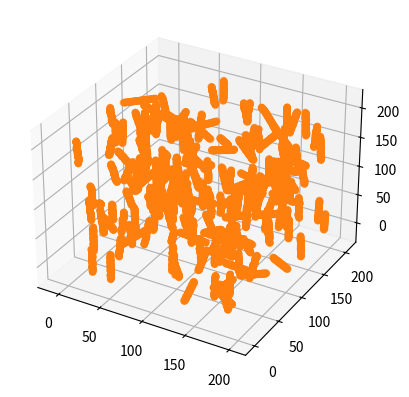
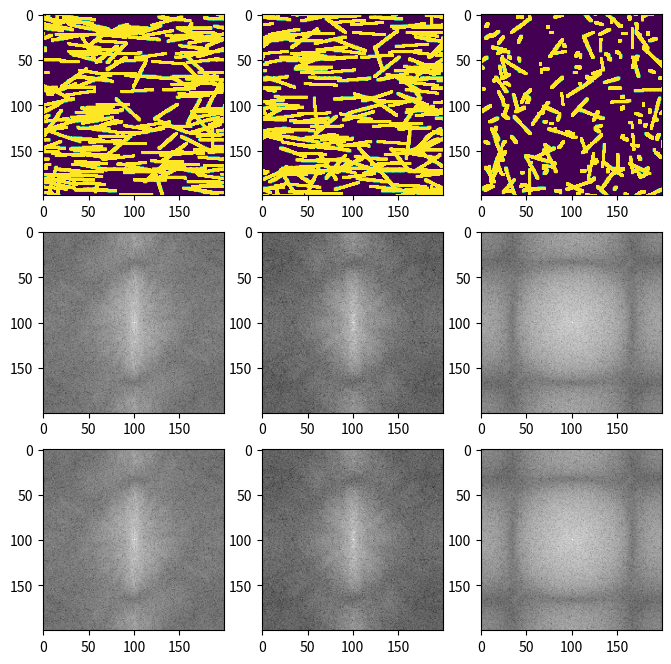

Write the Python code that produced these figures, in order.
import random
import numpy as np
import matplotlib.pyplot as plt
from matplotlib.colors import LogNorm
from mpl_toolkits.mplot3d import Axes3D

radius = 6              # exclusion zone around points (should be even)
box = 200               # limit on size of bounding box (cubic)
qty = 200               # number of points in box
length = int(radius/2)  # length of "fibre"
zbias = 10               # zbias factor to control orientation - 1 is uniform, higher is more z-oriented

rangeX = (0, box)
rangeY = (0, box)
rangeZ = (0, box)

# carry out 3D FFT
def TwoDFourierTrans(image):
    #Perform 2DFourier transform
    #https://homepages.inf.ed.ac.uk/rbf/HIPR2/pixlog.htm
    fftImage=np.fft.fft2(image)
    fftShiftImage=np.fft.fftshift(fftImage)
    fftMagImage=np.abs(fftShiftImage)
    #fftMagImage=np.log(1+fftMagImage)
    (h,w)=fftMagImage.shape
    return fftMagImage,h,w

# carry out 3D FFT
def ThreeDFourierTrans(image):
    #Perform 3D Fourier transform
    #https://homepages.inf.ed.ac.uk/rbf/HIPR2/pixlog.htm
    fftImage=np.fft.fftn(image)
    fftShiftImage=np.fft.fftshift(fftImage)
    fftMagImage=np.abs(fftShiftImage)
    #fftMagImage=np.log(1+fftMagImage)
    (h,w,d)=fftMagImage.shape
    return fftMagImage,h,w,d

# flatten nested lists
def flatten(l, ltypes=(list, tuple)):
    ltype = type(l)
    l = list(l)
    i = 0
    while i < len(l):
        while isinstance(l[i], ltypes):
            if not l[i]:
                l.pop(i)
                i -= 1
                break
            else:
                l[i:i + 1] = l[i]
        i += 1
    return ltype(l)

# define random vector on unit sphere
def sample_spherical(npoints, ndim=3):
    vec = np.random.randn(ndim, npoints)
    vec[2] *= zbias
    vec /= np.linalg.norm(vec, axis=0)
    return vec

# generate a set of quasi-randomly distributed points within bounding box which
# have a minimum separation "radius"

# Generate a set of all points within "radius" of the origin, to be used as offsets later
# There's probably a more efficient way to do this.
deltas = set()
for x in range(-radius, radius+1):
    for y in range(-radius, radius+1):
        for z in range(-radius, radius+1):
           if x*x + y*y + z*z <= radius*radius:
               deltas.add((x,y,z))

randPoints = []
excluded = set()
i = 0
while i<qty:
    x = random.randrange(*rangeX)
    y = random.randrange(*rangeY)
    z = random.randrange(*rangeZ)
    if (x,y,z) in excluded: continue
    randPoints.append((x,y,z))
    i += 1
    excluded.update((x+dx, y+dy, z+dz) for (dx,dy,dz) in deltas)
excluded.clear()

fig = plt.figure()
ax = fig.add_subplot(111, projection='3d')

# extend each point into a "fibre" with length "length"

rodPoints = []
for point in randPoints:
    randsphere = sample_spherical(1)
    for x in range (-length*10, (length+1)*10):
        vec = randsphere*x/2
        vec = np.rint(flatten(vec.tolist())+np.array(point))
        rodPoints.append(vec)

ax.scatter(*zip(*randPoints))
ax.scatter(*zip(*rodPoints))
plt.ion()
plt.show()

# convert list of points into a floating point array, implementing
# periodic boundary conditions on the edge of box

image = np.zeros((box,box,box),dtype='f4')

for point in rodPoints:
    x = np.array(point)[0]
    y = np.array(point)[1]
    z = np.array(point)[2]
    if x>=box : x -= box
    if y>=box : y -= box
    if z>=box : z -= box
    if x<0 : x += box
    if y<0 : y += box
    if z<0 : z += box
    
    image[int(x),int(y),int(z)] = 1.0

#   Now thicken the fibres by additing additional points around each pixel

#   Fill the face sites
    image[int((x+1)%box),int(y),int(z)] = 1.0
    image[int((x-1)%box),int(y),int(z)] = 1.0
    image[int(x),int((y+1)%box),int(z)] = 1.0
    image[int(x),int((y-1)%box),int(z)] = 1.0
    image[int(x),int(y),int((z+1)%box)] = 1.0
    image[int(x),int(y),int((z-1)%box)] = 1.0

#   Fill the edge sites
    image[int((x+1)%box),int((y+1)%box),int(z)] = 1.0
    image[int((x-1)%box),int((y-1)%box),int(z)] = 1.0
    image[int((x+1)%box),int((y-1)%box),int(z)] = 1.0
    image[int((x-1)%box),int((y+1)%box),int(z)] = 1.0

    image[int((x+1)%box),int(y),int((z+1)%box)] = 1.0
    image[int((x-1)%box),int(y),int((z-1)%box)] = 1.0
    image[int((x+1)%box),int(y),int((z-1)%box)] = 1.0
    image[int((x-1)%box),int(y),int((z+1)%box)] = 1.0

    image[int(x),int((y+1)%box),int((z+1)%box)] = 1.0
    image[int(x),int((y-1)%box),int((z-1)%box)] = 1.0
    image[int(x),int((y+1)%box),int((z-1)%box)] = 1.0
    image[int(x),int((y-1)%box),int((z+1)%box)] = 1.0

#   Fill the corner sites

    image[int((x+1)%box),int((y+1)%box),int((z+1)%box)] = 1.0
    image[int((x-1)%box),int((y+1)%box),int((z+1)%box)] = 1.0
    image[int((x+1)%box),int((y-1)%box),int((z+1)%box)] = 1.0
    image[int((x-1)%box),int((y-1)%box),int((z+1)%box)] = 1.0
    image[int((x+1)%box),int((y-1)%box),int((z-1)%box)] = 1.0
    image[int((x-1)%box),int((y-1)%box),int((z-1)%box)] = 1.0

# display 2D projections of array down x, y and z-axes

f , axarr = plt.subplots(3,3,figsize=(8,8))
axarr[0,0].imshow(np.sum(image,axis=0),vmin=0, vmax=1)
axarr[0,1].imshow(np.sum(image,axis=1),vmin=0, vmax=1)
axarr[0,2].imshow(np.sum(image,axis=2),vmin=0, vmax=1)
plt.gray()

# display Fourier transforms of 2D projections

xx,box,box = TwoDFourierTrans(np.sum(image,axis=0))
yy,box,box = TwoDFourierTrans(np.sum(image,axis=1))
zz,box,box = TwoDFourierTrans(np.sum(image,axis=2))

axarr[1,0].imshow(xx, norm=LogNorm())
axarr[1,1].imshow(yy, norm=LogNorm())
axarr[1,2].imshow(zz, norm=LogNorm())
plt.gray()

# display slices of 3D Fourier transform

iimage,box,box,box = ThreeDFourierTrans(image)

axarr[2,0].imshow(iimage[int(box/2),:,:], norm=LogNorm())
axarr[2,1].imshow(iimage[:,int(box/2),:], norm=LogNorm())
axarr[2,2].imshow(iimage[:,:,int(box/2)], norm=LogNorm())
plt.gray()

plt.ion()
plt.show()

